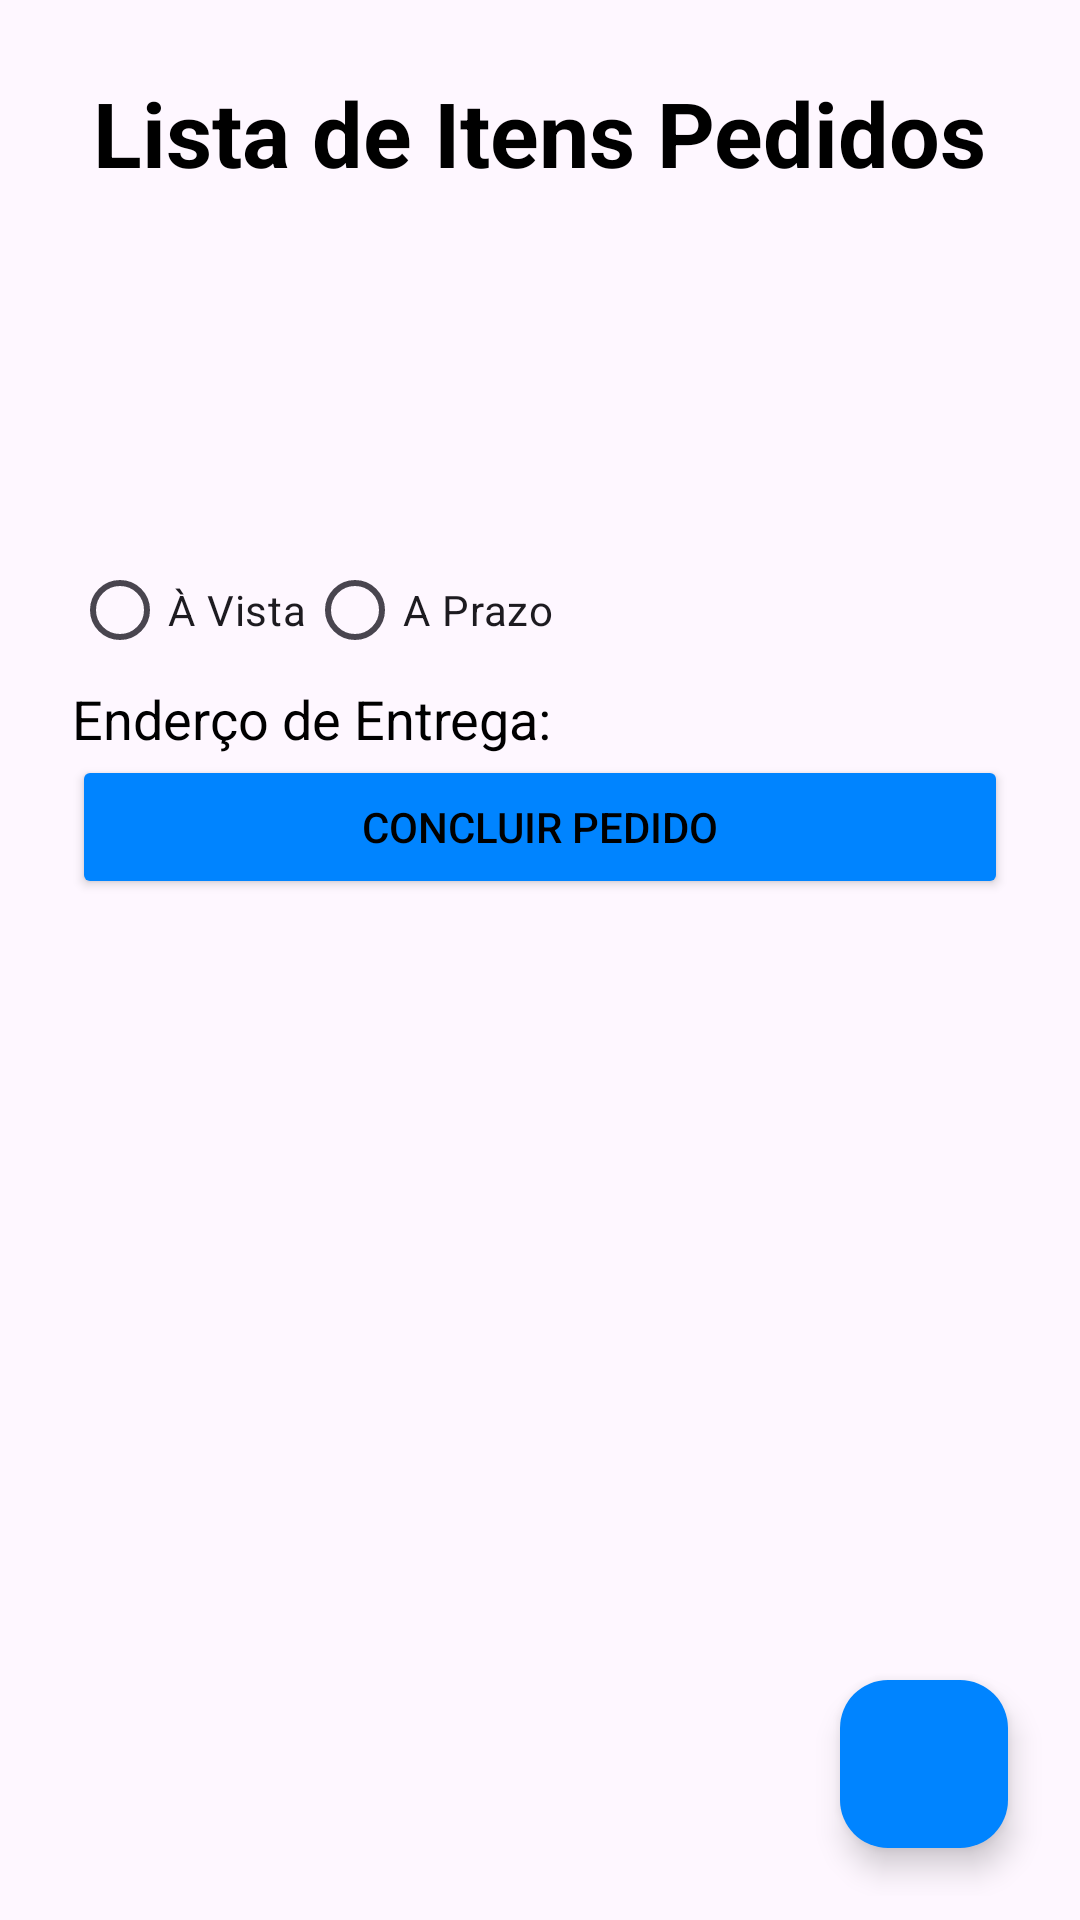

Android layout source for this screen:
<!-- AndroidManifest.xml: application theme Theme.Trabalho2Bimestre -->
<!-- res/layout/activity_pedido_venda.xml -->
<?xml version="1.0" encoding="utf-8"?>
<ScrollView xmlns:android="http://schemas.android.com/apk/res/android"
    xmlns:app="http://schemas.android.com/apk/res-auto"
    xmlns:tools="http://schemas.android.com/tools"
    android:id="@+id/main"
    android:layout_width="match_parent"
    android:layout_height="match_parent"
    android:fillViewport="true"
    android:padding="8dp"
    tools:context=".view.PedidoVendaActivity">

    <FrameLayout
        android:layout_width="match_parent"
        android:layout_height="wrap_content">

        <LinearLayout
            android:layout_width="match_parent"
            android:layout_height="wrap_content"
            android:orientation="vertical"
            android:padding="16dp">

            <TextView
                android:layout_width="wrap_content"
                android:layout_height="wrap_content"
                android:text="Lista de Itens Pedidos"
                android:textColor="@color/black"
                android:layout_gravity="center"
                android:textStyle="bold"
                android:textSize="30dp" />

            <androidx.recyclerview.widget.RecyclerView
                android:id="@+id/recyclerViewPedidoVenda"
                android:layout_width="match_parent"
                android:layout_height="wrap_content"
                android:layout_marginTop="50dp" />
            <TextView
                android:id="@+id/tvValorTotal"
                android:layout_width="wrap_content"
                android:layout_height="wrap_content"
                android:text="Valor Total do Pedido:"
                android:textSize="20sp"
                android:textColor="#FF5722"
                android:layout_marginLeft="17dp"
                android:visibility="gone"/>

            <RadioGroup
                android:id="@+id/rgCondicaoPagamento"
                android:layout_width="match_parent"
                android:layout_height="wrap_content"
                android:orientation="horizontal"
                android:layout_marginTop="65dp">

                <RadioButton
                    android:id="@+id/rbAVista"
                    android:layout_width="wrap_content"
                    android:layout_height="wrap_content"
                    android:text="À Vista" />

                <RadioButton
                    android:id="@+id/rbAPrazo"
                    android:layout_width="wrap_content"
                    android:layout_height="wrap_content"
                    android:text="A Prazo" />
            </RadioGroup>

            <EditText
                android:id="@+id/etQuantidadeParcelas"
                android:layout_width="match_parent"
                android:layout_height="wrap_content"
                android:hint="Quantidade de Parcelas"
                android:inputType="number"
                android:visibility="gone" />

            <TextView
                android:id="@+id/tvEnderecoEntrega"
                android:layout_width="match_parent"
                android:layout_height="wrap_content"
                android:text="Enderço de Entrega: "
                android:textColor="@color/black"
                android:textSize="18dp"/>

            <Button
                android:id="@+id/btnConcluirPedido"
                android:layout_width="match_parent"
                android:layout_height="wrap_content"
                android:text="Concluir Pedido"
                android:backgroundTint="#0084FF"
                android:textColor="@color/black"/>
        </LinearLayout>

        <com.google.android.material.floatingactionbutton.FloatingActionButton
            android:id="@+id/btcadastrarItens"
            android:layout_width="wrap_content"
            android:layout_height="wrap_content"
            android:layout_gravity="bottom|end"
            android:layout_margin="16dp"
            android:src="@drawable/baseline_add_24"
            app:tint="@android:color/black"
            android:backgroundTint="#0084FF" />
    </FrameLayout>
</ScrollView>
<!-- resources referenced by this layout -->
<resources>
  <style name="Theme.Trabalho2Bimestre" parent="Base.Theme.Trabalho2Bimestre" />
  <style name="Base.Theme.Trabalho2Bimestre" parent="Theme.Material3.DayNight.NoActionBar">
          
          
      </style>
  <!-- not gathered from this repository: default colours our renderer supplied (Android Studio template values) -->
  <color name="black">#FF000000</color>
</resources>
